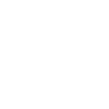
t = 0.00 s
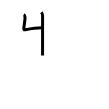
t = 2.00 s
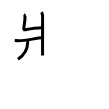
t = 4.00 s
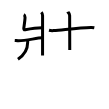
t = 6.00 s
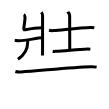
t = 8.00 s
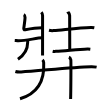
t = 10.00 s

The animated SVG that drew these frames (rendered in a browser with its animation timeline set to each time). Animation: 10 SMIL elements (animate=10); one cycle of 10.00 s.

<svg width="109px" height="109px" viewBox="0 0 px 109px" xmlns="http://www.w3.org/2000/svg" xmlns:xlink="http://www.w3.org/1999/xlink" xml:space="preserve" version="1.1"  baseProfile="full">
<path d="M41.34,12.22c0.75,0.86,1.24,2.33,1.24,3.33c0,9.68-0.02,36.77-0.02,40.07" style="fill:none;stroke:black;stroke-width:3;opacity:0">
  <animate attributeType="CSS" attributeName="opacity" from="0" to="1" begin="0s" dur="1s" repeatCount="Indefinite" fill="freeze" />
</path>
<path d="M23.76,14.56c0.86,0.4,1.19,1.37,1.27,2.7c0.11,1.99-0.97,8.89-1.23,10.97c-0.09,0.66,0.17,1.8,1.44,1.55c4.43-0.89,12.52-2.03,17.02-2.02" style="fill:none;stroke:black;stroke-width:3;opacity:0">
  <animate attributeType="CSS" attributeName="opacity" from="0" to="1" begin="1s" dur="1s" repeatCount="Indefinite" fill="freeze" />
</path>
<path d="M14.75,40.4c1.6,0.11,1.93,0.45,3.8,0.37c8.01-0.33,18.26-2.71,23.85-2.9" style="fill:none;stroke:black;stroke-width:3;opacity:0">
  <animate attributeType="CSS" attributeName="opacity" from="0" to="1" begin="2s" dur="1s" repeatCount="Indefinite" fill="freeze" />
</path>
<path d="M27.72,40.81c0.03,0.44-0.06,1.12-0.06,1.75c0,5.36-1.67,11.31-9.72,16.73" style="fill:none;stroke:black;stroke-width:3;opacity:0">
  <animate attributeType="CSS" attributeName="opacity" from="0" to="1" begin="3s" dur="1s" repeatCount="Indefinite" fill="freeze" />
</path>
<path d="M49,30.32c0.93,0.22,2.81,0.43,4.73,0.28c9.49-0.74,25.82-2.94,37.07-3.18c1.45-0.03,2.79,0.13,3.51,0.27" style="fill:none;stroke:black;stroke-width:3;opacity:0">
  <animate attributeType="CSS" attributeName="opacity" from="0" to="1" begin="4s" dur="1s" repeatCount="Indefinite" fill="freeze" />
</path>
<path d="M67.72,11.75c0.13,0.32,1.93,1.65,1.93,3.68c0,7.07,0.11,28.07,0.11,34.48" style="fill:none;stroke:black;stroke-width:3;opacity:0">
  <animate attributeType="CSS" attributeName="opacity" from="0" to="1" begin="5s" dur="1s" repeatCount="Indefinite" fill="freeze" />
</path>
<path d="M52.67,51.17c0.79,0.19,2.25,0.23,3.04,0.19c9.84-0.52,23.03-2.04,31.83-2.29c1.32-0.04,2.12,0.09,2.78,0.18" style="fill:none;stroke:black;stroke-width:3;opacity:0">
  <animate attributeType="CSS" attributeName="opacity" from="0" to="1" begin="6s" dur="1s" repeatCount="Indefinite" fill="freeze" />
</path>
<path d="M15.38,71.47c1.52,0.46,4.3,0.53,5.82,0.46c15.8-0.76,50.05-4.86,70.11-5.25c2.53-0.05,4.05,0.22,5.31,0.45" style="fill:none;stroke:black;stroke-width:3;opacity:0">
  <animate attributeType="CSS" attributeName="opacity" from="0" to="1" begin="7s" dur="1s" repeatCount="Indefinite" fill="freeze" />
</path>
<path d="M42.47,59.97c1.36,1.26,1.14,1.84,1.22,3.16c0.65,12.01-2.01,29.1-23.69,35.66" style="fill:none;stroke:black;stroke-width:3;opacity:0">
  <animate attributeType="CSS" attributeName="opacity" from="0" to="1" begin="8s" dur="1s" repeatCount="Indefinite" fill="freeze" />
</path>
<path d="M68.87,57.23c1.09,0.42,1.74,1.9,1.96,2.74c0.22,0.84,0,33.76-0.22,39.03" style="fill:none;stroke:black;stroke-width:3;opacity:0">
  <animate attributeType="CSS" attributeName="opacity" from="0" to="1" begin="9s" dur="1s" repeatCount="Indefinite" fill="freeze" />
</path>
</svg>
